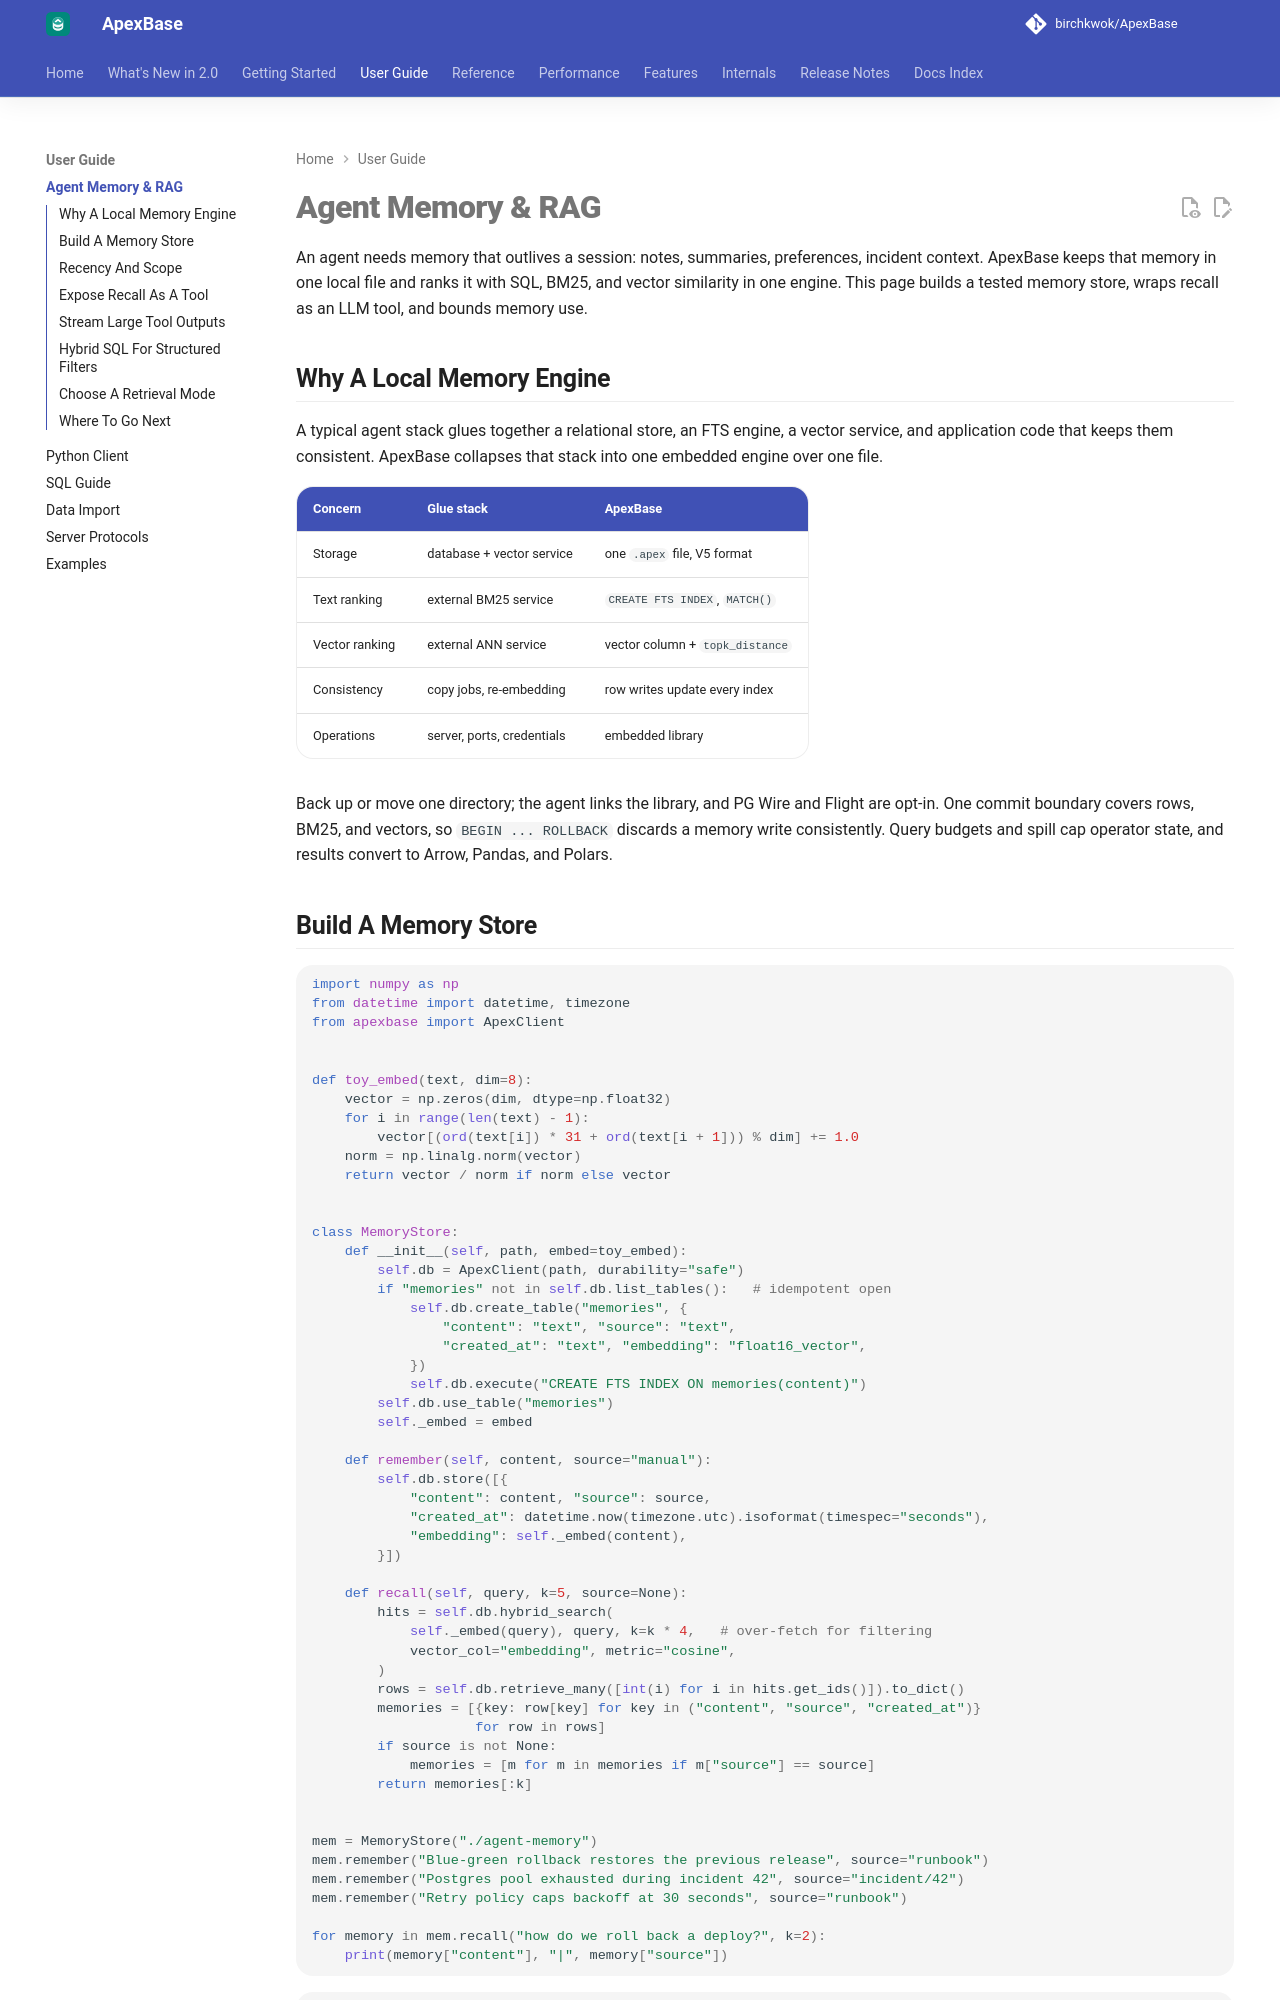

repository: BirchKwok/apexbase · page: 2.1.1/user-guide/agent-memory/index.html · generator: mkdocs

# Agent Memory & RAG

An agent needs memory that outlives a session: notes, summaries, preferences,
incident context. ApexBase keeps that memory in one local file and ranks it with
SQL, BM25, and vector similarity in one engine. This page builds a tested memory
store, wraps recall as an LLM tool, and bounds memory use.

## Why A Local Memory Engine

A typical agent stack glues together a relational store, an FTS engine, a vector
service, and application code that keeps them consistent. ApexBase collapses
that stack into one embedded engine over one file.

| Concern | Glue stack | ApexBase |
| --- | --- | --- |
| Storage | database + vector service | one `.apex` file, V5 format |
| Text ranking | external BM25 service | `CREATE FTS INDEX`, `MATCH()` |
| Vector ranking | external ANN service | vector column + `topk_distance` |
| Consistency | copy jobs, re-embedding | row writes update every index |
| Operations | server, ports, credentials | embedded library |

Back up or move one directory; the agent links the library, and PG Wire and
Flight are opt-in. One commit boundary covers rows, BM25, and vectors, so
`BEGIN ... ROLLBACK` discards a memory write consistently. Query budgets and
spill cap operator state, and results convert to Arrow, Pandas, and Polars.
